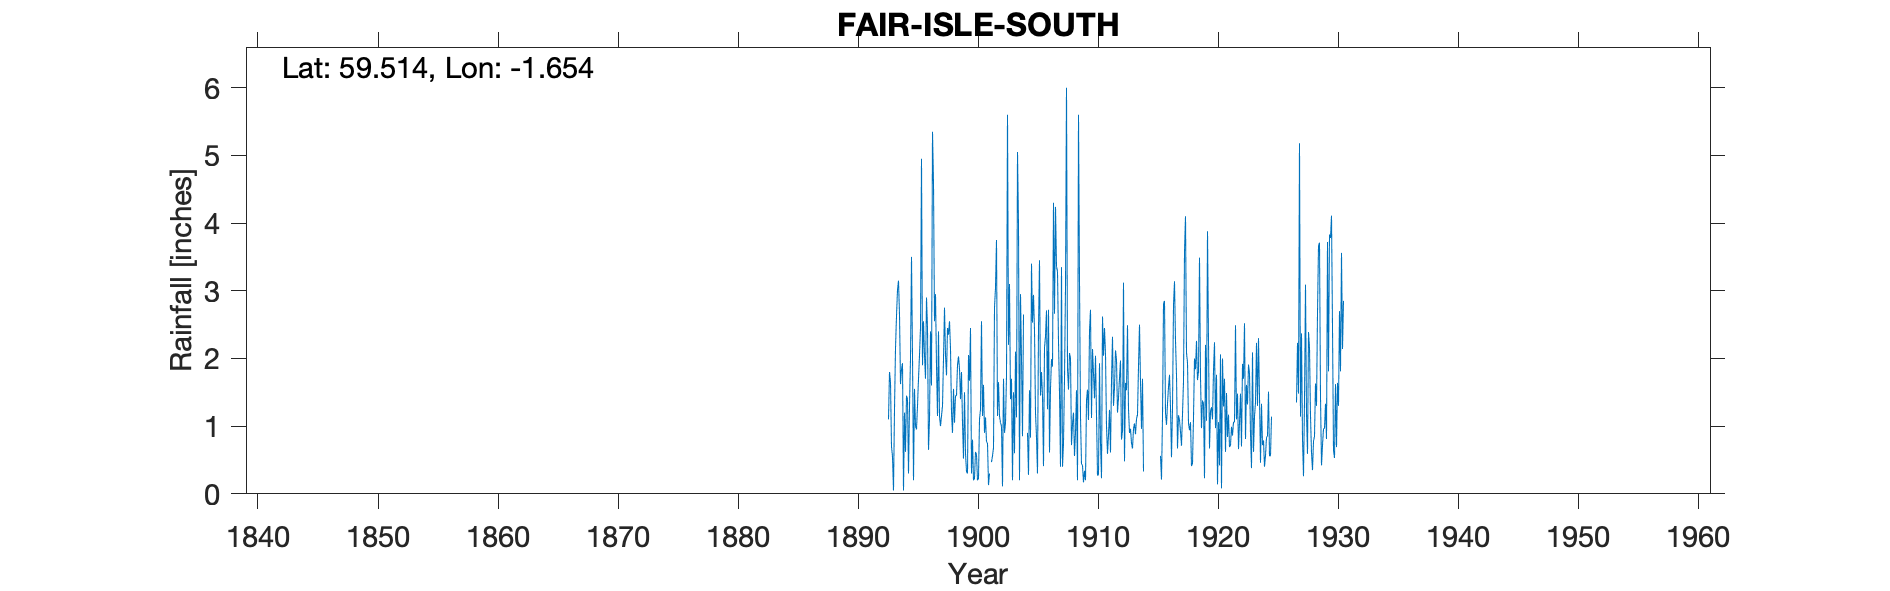

The data file committed next to this chart (first rows):
FAIR ISLE SOUTH, , , , , , , , , , , , , , , , , , , , , , , 
Grid ref, HZ197698, Long, -1.654, Lat, 59.51, Elevation, 28, ft, , , , , , , , , , , , , , , 
Station no, RR8, , , , , , , , , , , , , , , , , , , , , , 
, 1890, 1891, 1892, 1893, 1894, 1895, 1896, 1897, 1898, 1899, 1900, 1901, 1902, 1903, 1904, 1905, 1906, 1907, 1908, 1909, 1910, 1911, 1912
January, , , , 1.1, 1.62, 2.05, 2.05, 1.9, 2.35, 1.4, 0.8, 0.9, 3.75, 2.2, 2.95, 2.53, 2.16, 3.36, 1.54, 1.13, 2.14, 2.45, 1.98
February, , , , 1.8, 1.84, 0.2, 1.7, 1.15, 2.55, 1.8, 0.2, 1.13, 1.15, 3.1, 2, 2.94, 2.33, 3.28, 2.08, 0.44, 1.78, 2.06, 1.2
March, , , , 1.65, 1.93, 1.55, 2.9, 2.4, 2.15, 1.05, 0.23, 0.77, 1.65, 1.4, 0.85, 2.42, 2.71, 2.25, 2, 0.42, 1.41, 1, 1.42
April, , , , 0.7, 0.05, 1, 2.45, 1.15, 1.2, 0.52, 0.62, 0.75, 1.15, 1.7, 2.65, 1.19, 1.25, 1.5, 0.72, 0.17, 2.04, 0.59, 1.71
May, , , , 0.55, 1.2, 0.95, 0.65, 1, 0.9, 1.5, 0.58, 0.13, 1.05, 0.2, , 0.84, 2.72, 0.4, 1.03, 0.34, 1.17, 0.87, 1.97
June, , , , 0.05, 0.62, 1.3, 1.1, 1.15, 1.55, 0.6, 0.2, 0.3, 1, 1.5, 0.25, 0.3, 0.61, 3.35, 1.2, 0.2, 0.27, 1.24, 0.8
July, , , , 1.25, 1.45, 1.7, 2.4, 1.3, 1.05, 0.33, 0.23, , 0.11, 0.6, , 2.45, 1.56, 0.4, 0.56, 1.38, 0.28, 0.61, 0.93
August, , , , 2.15, 1.4, 2.05, 1.6, 2, 1.45, 0.3, 1.1, 0.47, 1.7, 2.1, 0.9, 3.45, 1.99, 0.75, 0.91, 1.54, 1.93, 1.67, 3.12
September, , , , 2.63, 0.3, 2.45, 5.35, 2.75, 1.45, 2.05, 1.25, 0.56, 0.9, 1.13, 0.28, 1.45, 1.88, 1.7, 1.53, 1.09, 0.76, 2.32, 0.48
October, , , , 3.01, 1.3, 4.95, 4.6, 2.05, 1.9, 1.67, 2.55, 0.68, 1.05, 5.05, 1.53, 1.8, 4.3, 3.05, 0.2, 2.41, 0.23, 1.3, 1.64
November, , , , 3.15, 2, 1.9, 2.55, 1.75, 2.03, 2.45, 1.15, 2.75, 1.75, 3.97, 0.83, 1.45, 2.66, 6, 5.6, 2.72, 2.62, 1.57, 1.53
December, , , , 2.65, 3.5, 2.55, 2.95, 2.45, 1.85, 0.3, 1.61, 3.05, 5.6, 0.2, 3.4, 0.41, 4.24, 1.85, 3.15, 1.12, 2.04, 2.12, 2.49
Total, , , , 20.69, 17.21, 22.65, 30.3, 21.05, 20.43, 13.97, 10.52, , 20.86, 23.15, , 21.23, 28.41, 27.89, 20.52, , 16.67, 17.8, 19.27
